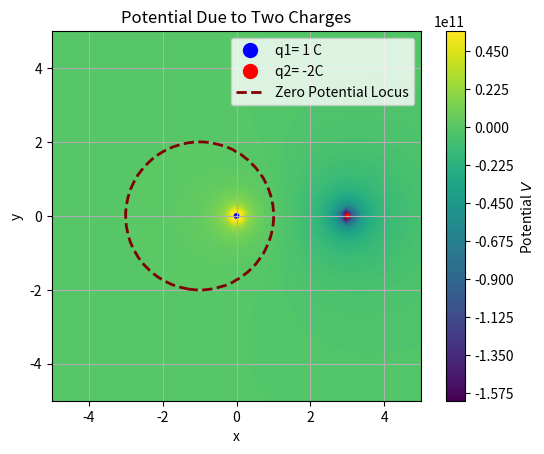

Generate this figure with matplotlib:
'''Qn
Consider two point charges, q1 = +1 C located at position (0, 0) and q2 = -2 C located at (3, 0), in the xy-plane.
The electric potential V at any point P(x, y) in space due to a charge q is given by:

    V = (k * q) / r

where k is Coulomb’s constant and r is the distance from the point charge to P(x, y).

Tasks:
1. Write a function to compute the electric potential V at any point P(x, y) due to a point charge q located
at (x0, y0).

2. Calculate and plot the electric potential due to both charges at points in a grid across the xy-plane.
Use a suitable range for x and y (e.g., from -5 to 5) with sufficient resolution.

3. Identify and plot the locus of points where the net electric potential V_net due to both charges is zero.
This locus represents the curve along which the potential is zero.
'''

import numpy as np
import matplotlib.pyplot as plt

#Define charges and their postions
q1 = 1
q2 = -2
x1,y1 = 0,0 #Position of q1
x2,y2 = 3,0 #Position of q2

#Defining function of potential
def potential(q,x,y,x0,y0):
    k = 9e9
    r = np.sqrt((x-x0)**2 + (y-y0)**2 + 1e-9) #The extra number added is to avoid zero division error
    return k*q/r

#Creating 2D grid
X = np.linspace(-5,5,50)
Y = np.linspace(-5,5,50)
x,y = np.meshgrid(X,Y)

V1 = potential(q1,x,y,x1,y1)
V2 = potential(q2,x,y,x2,y2)
Vnet = V1 + V2

#Plotting the charges and potential contours
plt.contourf(x, y, Vnet, levels=200)
plt.colorbar(label='Potential $V$')
plt.scatter([x1,x2],[y1,y2],s=10,color=['blue','red'])

#Plotting zero potential locus
zeroline = plt.contour(x, y, Vnet, levels=[0], colors='maroon', linestyles='--', linewidths=2)

#Now creating some fake ones to put in the legend(They won't appear in plot because they have no coordinates)
q1proxy = plt.Line2D([],[],color='blue', marker='o',linestyle='None', markersize=10, label=f'q1= {q1} C')
q2proxy = plt.Line2D([],[],color='red', marker='o',linestyle='None', markersize=10, label=f'q2= {q2}C' )
zero_line_proxy = plt.Line2D([], [], color='maroon', linestyle='--', linewidth=2, label='Zero Potential Locus')

plt.legend(handles=[q1proxy,q2proxy,zero_line_proxy])
plt.xlabel('x')
plt.ylabel('y')
plt.title('Potential Due to Two Charges')
plt.gca().set_aspect('equal',adjustable='box')
plt.grid(True)

plt.show()